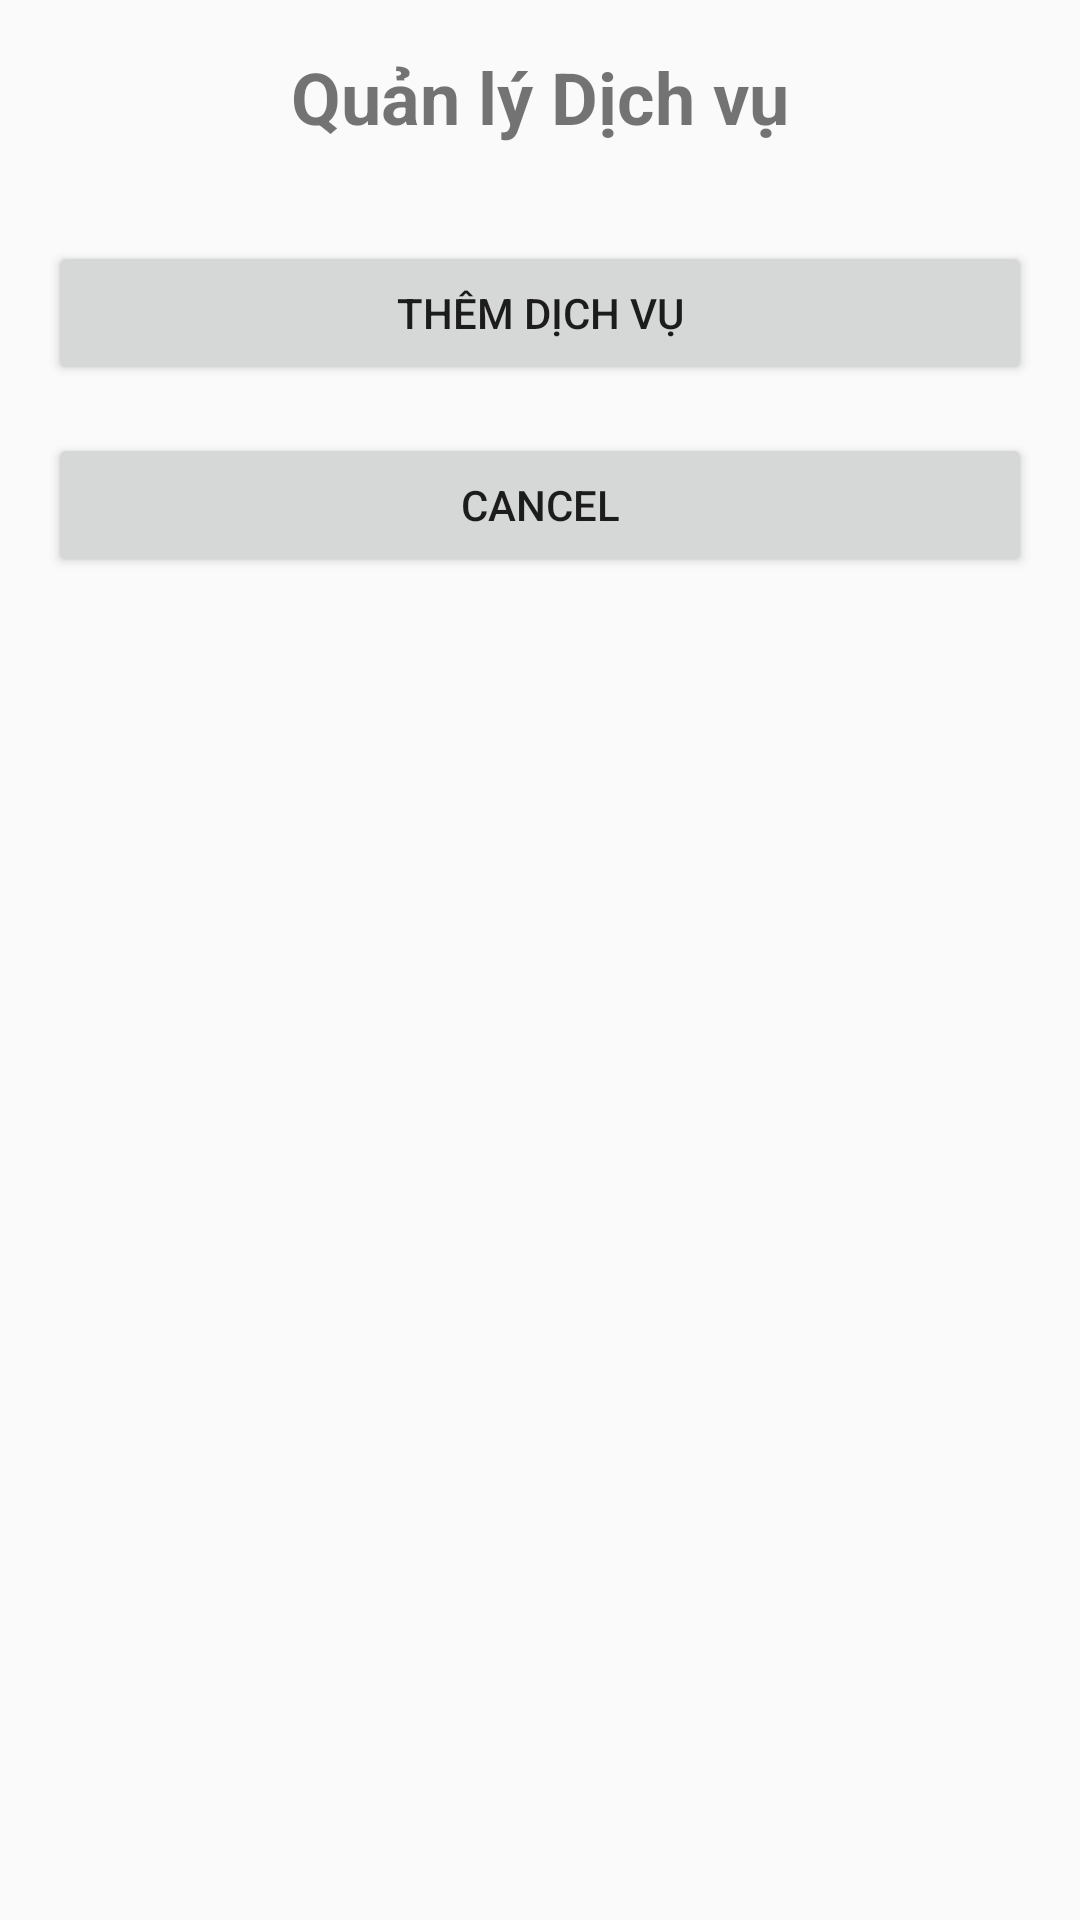

Write the Android layout XML for this screen, with the resource values it uses.
<!-- AndroidManifest.xml: application theme Theme.AppBanVeXemPhim -->
<!-- res/layout/activity_admin_service.xml -->
<?xml version="1.0" encoding="utf-8"?>
<LinearLayout
    xmlns:android="http://schemas.android.com/apk/res/android"
    android:layout_width="match_parent"
    android:layout_height="match_parent"
    android:orientation="vertical"
    android:padding="16dp">

    
    <TextView
        android:layout_width="match_parent"
        android:layout_height="wrap_content"
        android:text="Quản lý Dịch vụ"
        android:textSize="24sp"
        android:textStyle="bold"
        android:gravity="center" />

    
    <ListView
        android:id="@+id/listViewServices"
        android:layout_width="match_parent"
        android:layout_height="wrap_content"
        android:layout_marginBottom="16dp" />

    
    <LinearLayout
        android:id="@+id/layoutAddEditService"
        android:layout_width="match_parent"
        android:layout_height="wrap_content"
        android:orientation="vertical"
        android:visibility="gone"> 

        
        <EditText
            android:id="@+id/editTextServiceName"
            android:layout_width="match_parent"
            android:layout_height="wrap_content"
            android:hint="Tên Dịch vụ" />

        
        <EditText
            android:id="@+id/editTextServiceDescription"
            android:layout_width="match_parent"
            android:layout_height="wrap_content"
            android:hint="Mô tả" />

        
        <EditText
            android:id="@+id/editTextServicePrice"
            android:layout_width="match_parent"
            android:layout_height="wrap_content"
            android:hint="Giá (VND)"
            android:inputType="numberDecimal" />

        
        <EditText
            android:id="@+id/editTextServiceImage"
            android:layout_width="match_parent"
            android:layout_height="wrap_content"
            android:hint="ID Hình ảnh" />

        
        <Button
            android:id="@+id/buttonSaveService"
            android:layout_width="match_parent"
            android:layout_height="wrap_content"
            android:text="Lưu" />

        
        <Button
            android:id="@+id/buttonCancelService"
            android:layout_width="match_parent"
            android:layout_height="wrap_content"
            android:text="Hủy" />

        
        <Button
            android:id="@+id/buttonDeleteService"
            android:layout_width="match_parent"
            android:layout_height="wrap_content"
            android:text="Xóa"
            android:layout_marginTop="16dp" />
    </LinearLayout>

    
    <Button
        android:id="@+id/buttonAddService"
        android:layout_width="match_parent"
        android:layout_height="wrap_content"
        android:text="Thêm Dịch vụ"
        android:layout_marginTop="16dp" />
    <Button
        android:id="@+id/btncancel"
        android:layout_width="match_parent"
        android:layout_height="wrap_content"
        android:layout_marginTop="16dp"
        android:text="Cancel" />
</LinearLayout>
<!-- resources referenced by this layout -->
<resources>
  <style name="Theme.AppBanVeXemPhim" parent="Base.Theme.AppBanVeXemPhim" />
  <style name="Base.Theme.AppBanVeXemPhim" parent="Theme.AppCompat.Light.NoActionBar">
          
          
      </style>
</resources>
